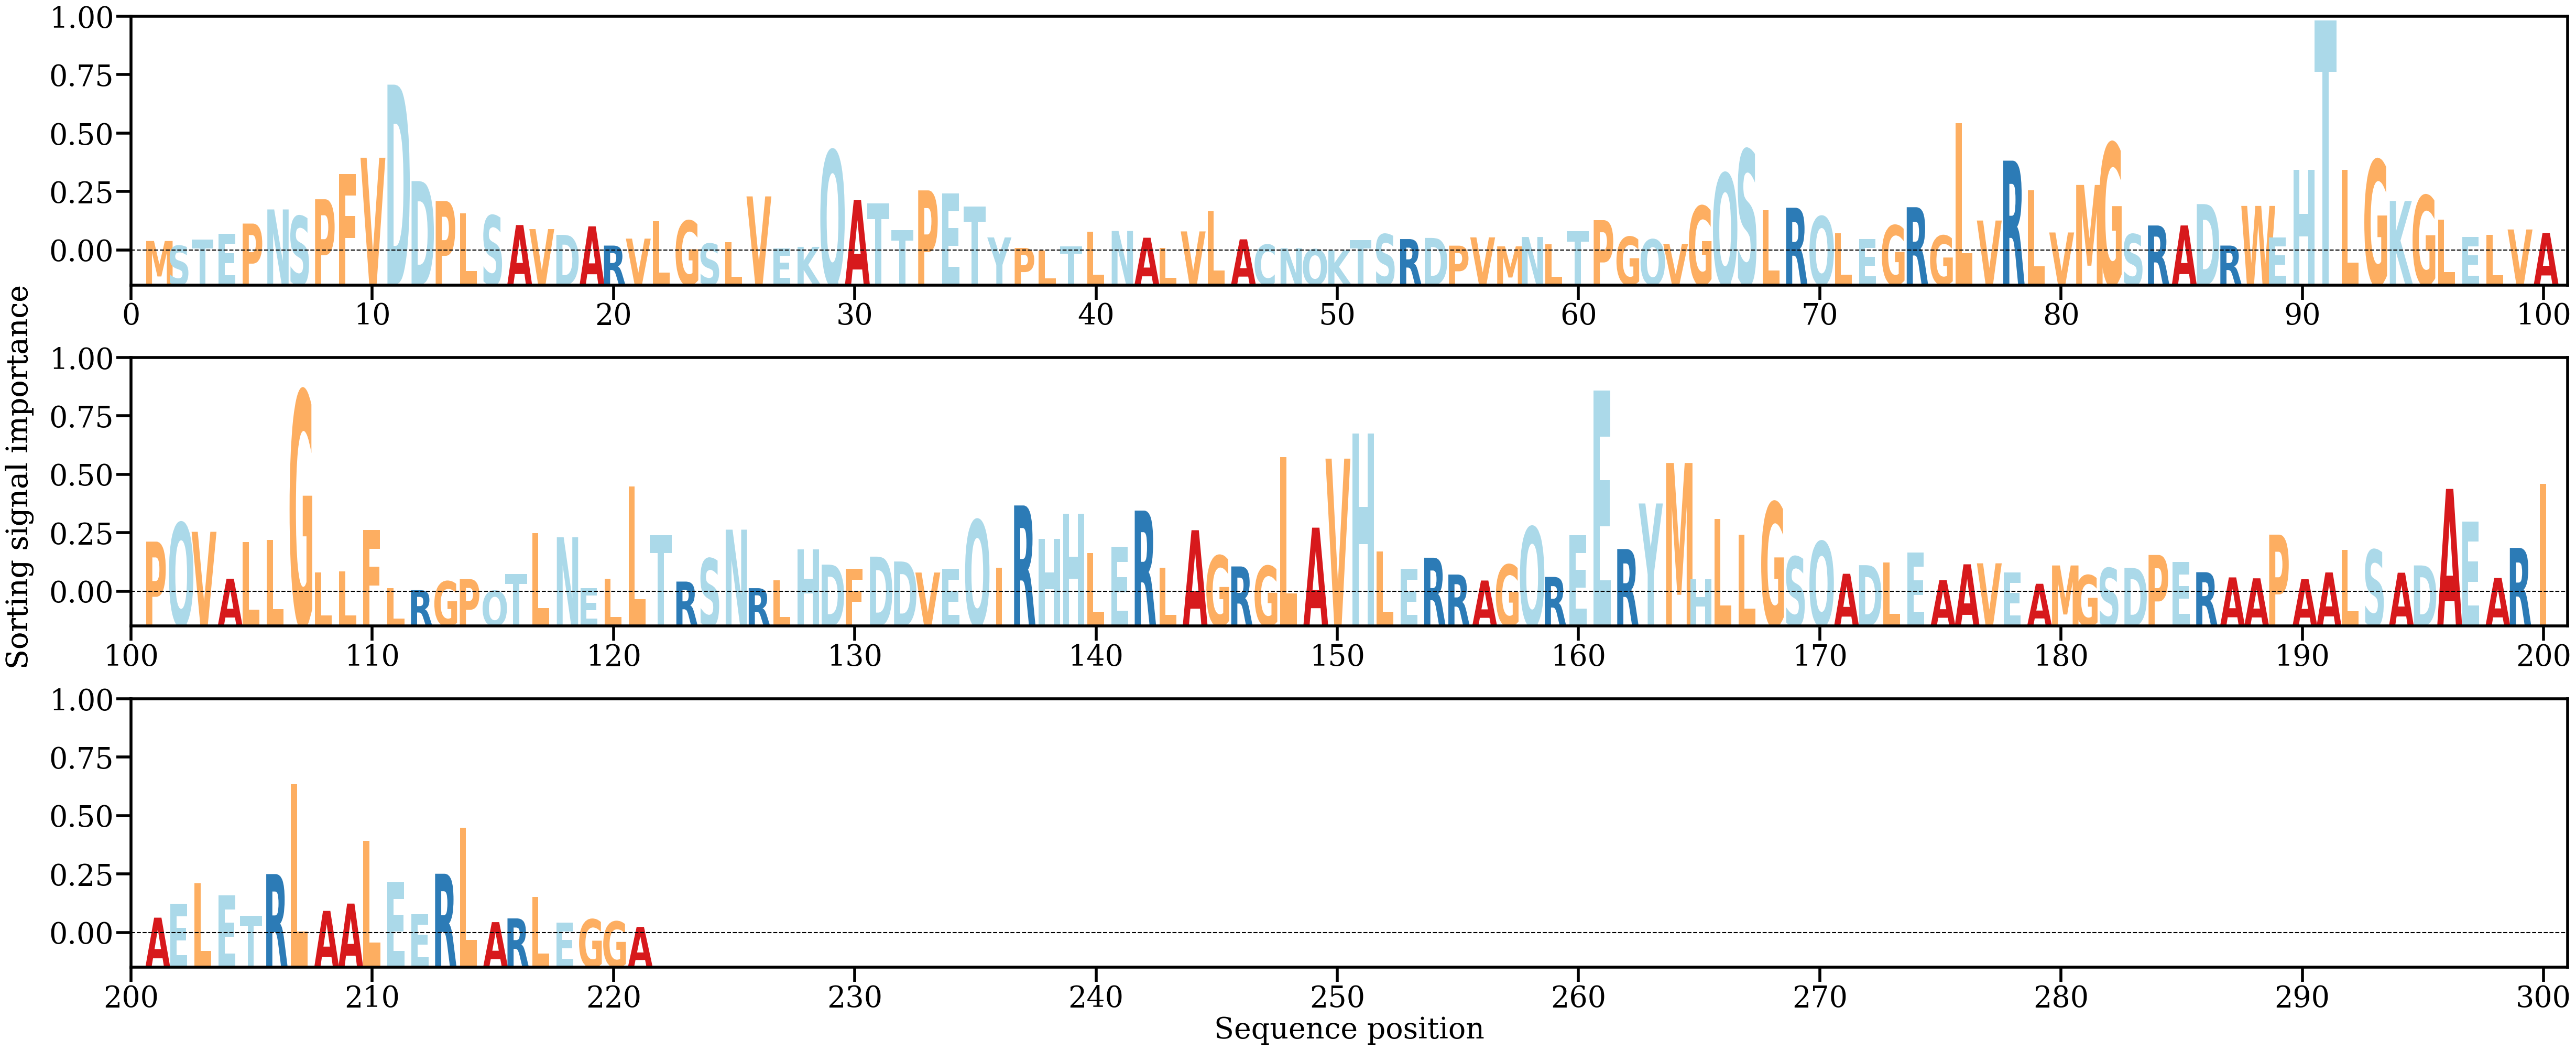

Values plotted in this chart, from the file beside it:
AA, Alpha
M, [0.00113764]
S, [0.00059909]
T, [0.00127053]
E, [0.00194333]
P, [0.00310179]
N, [0.00469674]
S, [0.00394461]
P, [0.00584434]
F, [0.0087155]
V, [0.01052556]
D, [0.01876528]
D, [0.00789012]
P, [0.00563882]
L, [0.00422863]
S, [0.00401158]
A, [0.00293491]
V, [0.00248099]
D, [0.00182697]
A, [0.00278981]
R, [0.00061892]
V, [0.00140562]
L, [0.00334424]
G, [0.00341979]
S, [0.00084209]
L, [0.00099708]
V, [0.00616658]
E, [0.00026622]
K, [0.00047638]
Q, [0.01134793]
A, [0.00573458]
T, [0.00536596]
T, [0.00236693]
P, [0.00684321]
E, [0.00652724]
T, [0.00500382]
Y, [0.00153883]
P, [0.00035121]
L, [7.7036406e-05]
T, [0.00054049]
L, [0.00219459]
N, [0.00226721]
A, [0.00150517]
L, [0.00035449]
V, [0.00221884]
L, [0.00450449]
A, [0.00132626]
C, [0.00072535]
N, [0.00031509]
Q, [0.00020321]
K, [7.5476055e-05]
T, [0.00126636]
S, [0.00190549]
R, [0.00135551]
D, [0.00148423]
P, [0.00061093]
V, [0.00154541]
M, [0.00053326]
N, [0.00159147]
L, [0.00077364]
T, [0.00225628]
... 161 more rows
